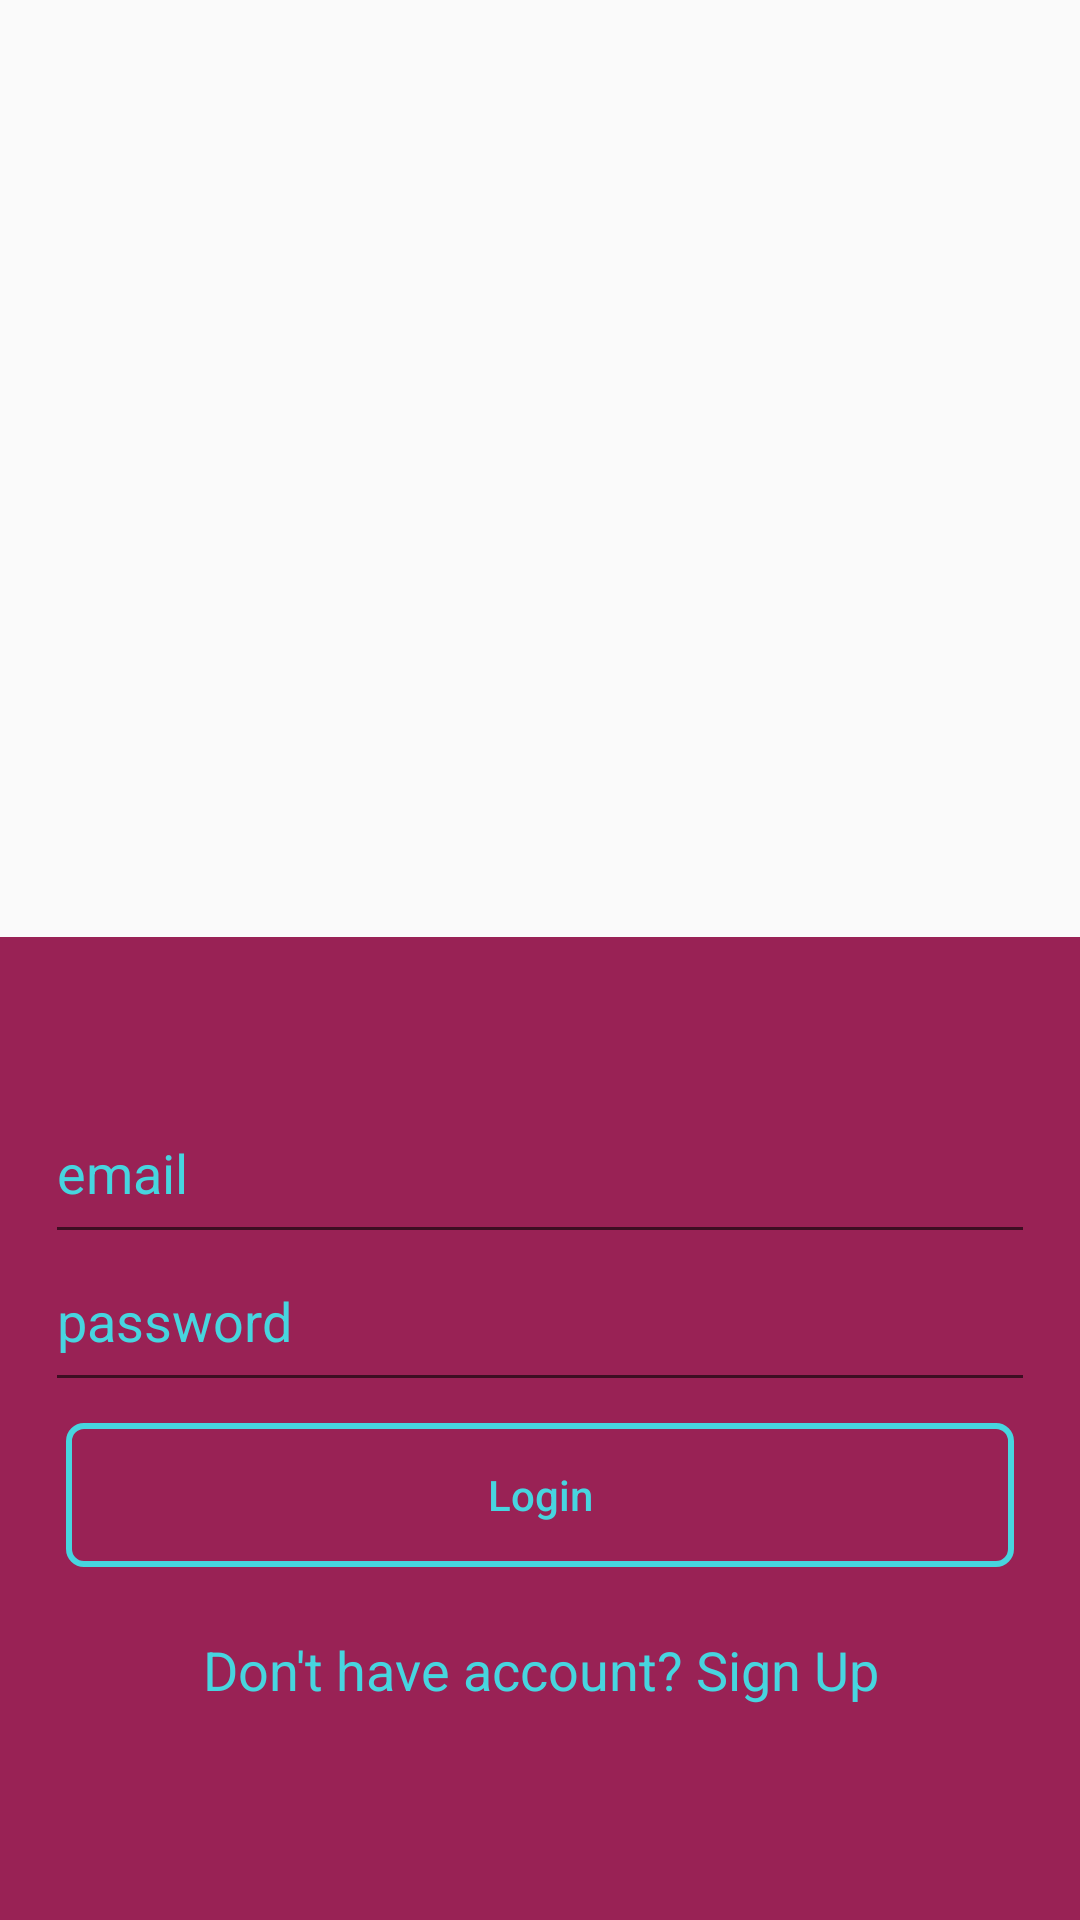

This screen was rendered from an Android layout file. Write that file and the resources it references.
<!-- AndroidManifest.xml: application theme AppTheme -->
<!-- res/layout/activity_log_in.xml -->
<?xml version="1.0" encoding="utf-8"?>
<LinearLayout xmlns:android="http://schemas.android.com/apk/res/android"
xmlns:app="http://schemas.android.com/apk/res-auto"
xmlns:tools="http://schemas.android.com/tools"
android:layout_width="match_parent"
android:layout_height="match_parent"
android:orientation="vertical"
tools:context=".LogInActivity">


<RelativeLayout
    android:layout_width="match_parent"
    android:layout_height="wrap_content"
    android:layout_weight="1">

    <ImageView
        android:layout_width="200dp"
        android:layout_height="200dp"
        android:layout_centerHorizontal="true"
        android:layout_centerVertical="true"
        android:background="@drawable/splash" />

</RelativeLayout>


<RelativeLayout
    android:layout_width="match_parent"
    android:layout_height="wrap_content"
    android:layout_weight="1"
    android:background="@color/button_background_color">

    <LinearLayout
        android:layout_width="match_parent"
        android:layout_height="wrap_content"
        android:layout_centerVertical="true"
        android:orientation="vertical"
        android:paddingLeft="15dp"
        android:paddingRight="15dp">


        <EditText
            android:id="@+id/editTextEmail"
            android:layout_width="match_parent"
            android:layout_height="wrap_content"
            android:fontFamily="sans-serif"
            android:hint="email"
            android:inputType="textEmailAddress"
            android:paddingBottom="15dp"
            android:textColorHint="@color/unsuscolor" />

        <EditText
            android:id="@+id/editTextPassword"
            android:layout_width="match_parent"
            android:layout_height="wrap_content"
            android:fontFamily="sans-serif"
            android:hint="password"
            android:inputType="textPassword"
            android:paddingBottom="15dp"
            android:textColorHint="@color/unsuscolor" />

        <Button
            android:id="@+id/buttonLogin"
            android:layout_width="match_parent"
            android:layout_height="wrap_content"
            android:layout_gravity="center"
            android:layout_margin="7dp"
            android:background="@drawable/rounded_button_transparent"
            android:text="Login"
            android:textAllCaps="false"
            android:textColor="@color/unsuscolor" />

        <TextView
            android:id="@+id/textViewSignup"
            android:layout_width="match_parent"
            android:layout_height="wrap_content"
            android:padding="15dp"
            android:text="Don't have account? Sign Up"
            android:textAlignment="center"
            android:textAppearance="@style/Base.TextAppearance.AppCompat.Medium"
            android:textColor="@color/unsuscolor" />


    </LinearLayout>

    <ProgressBar
        android:id="@+id/progressbar"
        android:layout_width="wrap_content"
        android:layout_height="wrap_content"
        android:layout_centerHorizontal="true"
        android:layout_centerVertical="true"
        android:visibility="gone" />
</RelativeLayout>


</LinearLayout>
<!-- resources referenced by this layout -->
<resources>
  <color name="button_background_color">#925</color>
  <color name="unsuscolor">#47d5df</color>
  <!-- drawable rounded_button_transparent (drawable) -->
  <?xml version="1.0" encoding="utf-8"?>
  <shape xmlns:android="http://schemas.android.com/apk/res/android"
      android:shape="rectangle">
  
      <corners android:radius="5dp" />
  
      <stroke
          android:width="2dp"
          android:color="@color/unsuscolor" />
  </shape>
  <style name="AppTheme" parent="Theme.AppCompat.Light.DarkActionBar">
          
          <item name="colorPrimary">@color/button_background_color</item>
          <item name="colorPrimaryDark">@color/statusBarColor</item>
          <item name="colorAccent">@color/colorAccent</item>
      </style>
  <color name="colorAccent">#FF4081</color>
</resources>
